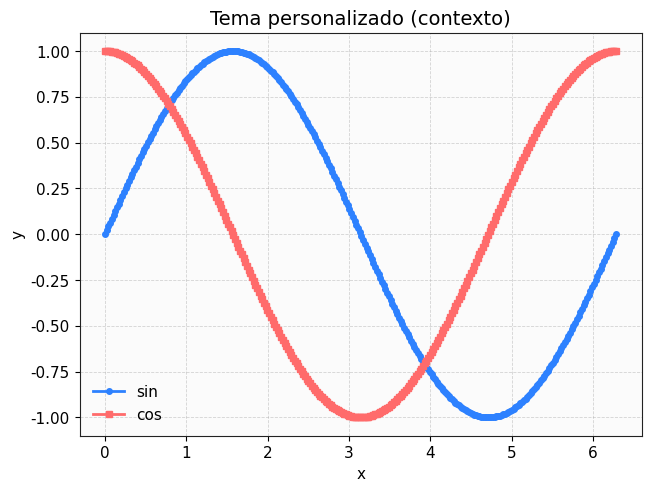

This chart was generated by the following Python code: (Note: this script raises an exception after producing the figure.)
#Tema como diccionario en código

import matplotlib as mpl
import matplotlib.pyplot as plt
import numpy as np
from cycler import cycler
mi_tema = {
    "font.family": "DejaVu Sans",
    "font.size": 11,
    "figure.facecolor": "#ffffff",
    "axes.facecolor": "#fbfbfb",
    "axes.edgecolor": "#222222",
    "axes.titlesize": 14,
    "axes.labelsize": 11,
    "axes.grid": True,
    "grid.color": "#aaaaaa",
    "grid.linestyle": "--",
    "grid.linewidth": 0.6,
    "grid.alpha": 0.5,
    "legend.frameon": False,
    "axes.prop_cycle": cycler(color=["#2D81FF", "#FF6B6B", "#2ECC71",
    "#F1C40F", "#9B59B6"]),
    "lines.linewidth": 2.0,
    "lines.markersize": 4.0,
}
x = np.linspace(0, 2 * np.pi, 300)
with mpl.rc_context(mi_tema):
    fig, ax = plt.subplots(layout="constrained")
    ax.plot(x, np.sin(x), marker="o", label="sin")
    ax.plot(x, np.cos(x), marker="s", label="cos")
    ax.set_title("Tema personalizado (contexto)")
    ax.set_xlabel("x")
    ax.set_ylabel("y")
    ax.legend()
    plt.show()
# Para aplicarlo de forma global:
# mpl.rcParams.update(mi_tema)



#Tema en archivo .mplstyle
# mi_tema.mplstyle
# font.family: DejaVu Sans
# font.size: 11
# figure.facecolor: #ffffff
# axes.facecolor: #fbfbfb
# axes.edgecolor: #222222
# axes.titlesize: 14
# axes.labelsize: 11
# axes.grid: True
# grid.color: #aaaaaa
# grid.linestyle: --
# grid.linewidth: 0.6
# grid.alpha: 0.5
# legend.frameon: False
# lines.linewidth: 2.0
# lines.markersize: 4.0
# axes.prop_cycle: color: #2D81FF, #FF6B6B, #2ECC71, #F1C40F, #9B59B6

# Guardá el archivo en una carpeta reconocida por Matplotlib (por ejemplo, ~/.config/matplotlib/stylelib/ en Linux/macOS o C:\Usuarios\
# TU_USUARIO\.matplotlib\stylelib\ en Windows).

import matplotlib.pyplot as plt
import numpy as np
plt.style.use("mi_tema") # Si está en stylelib
# plt.style.use("./mi_tema.mplstyle") # Ruta relativa
x = np.linspace(0, 1, 100)
fig, ax = plt.subplots(layout="constrained")
ax.plot(x, x**2, label="x^2")
ax.plot(x, x**3, label="x^3")
ax.set_title("Usando mi_tema.mplstyle")
ax.legend()
plt.show()
